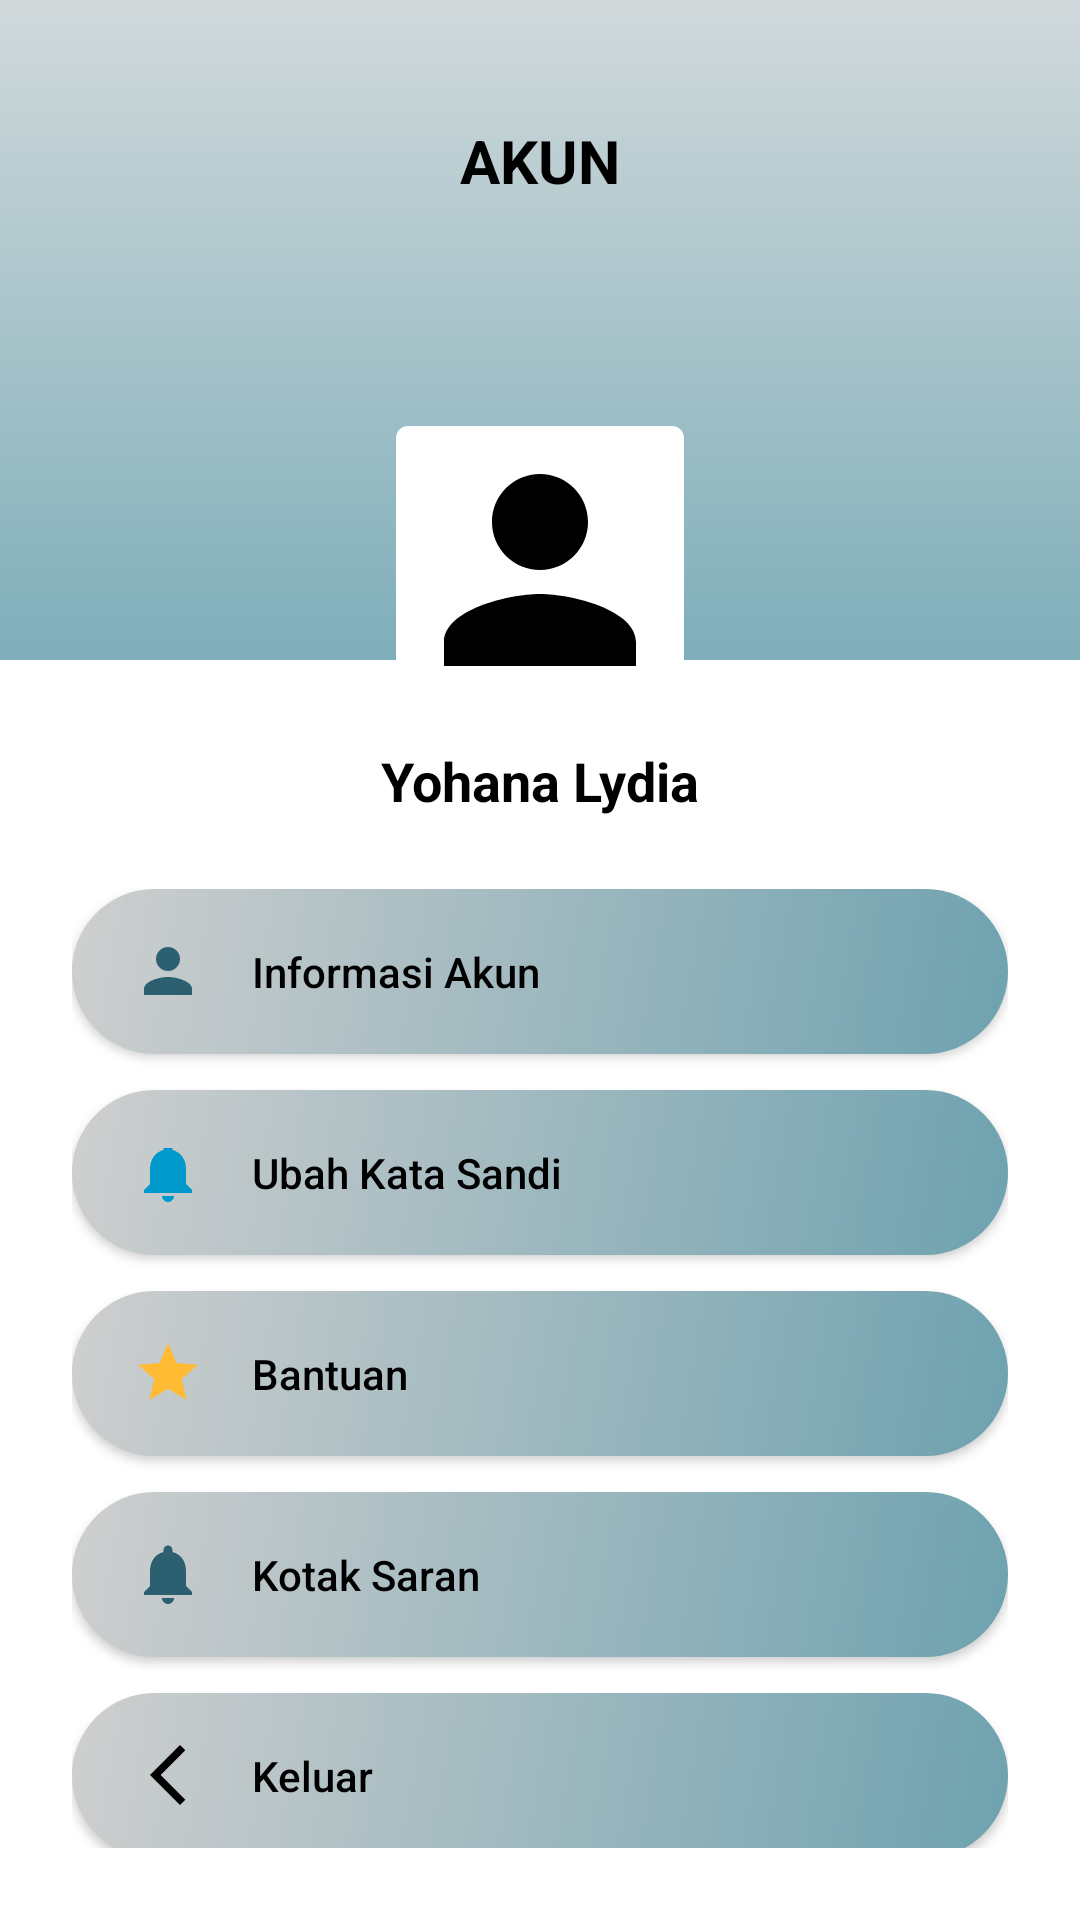

Android layout source for this screen:
<!-- AndroidManifest.xml: application theme Base.Theme.UTSPAB -->
<!-- res/layout/fragment_profile.xml -->
<?xml version="1.0" encoding="utf-8"?>
<RelativeLayout xmlns:android="http://schemas.android.com/apk/res/android"
    xmlns:app="http://schemas.android.com/apk/res-auto"
    android:layout_width="match_parent"
    android:layout_height="match_parent"
    xmlns:tools="http://schemas.android.com/tools"
    android:background="@android:color/white"
    android:fitsSystemWindows="true"
    tools:context=".FragmentProfile">

    <View
        android:id="@+id/header_bg"
        android:layout_width="match_parent"
        android:layout_height="220dp"
        android:background="@drawable/bg_splash_gradient" />

    <TextView
        android:layout_width="wrap_content"
        android:layout_height="wrap_content"
        android:text="AKUN"
        android:layout_centerHorizontal="true"
        android:layout_marginTop="40dp"
        android:textSize="20sp"
        android:textStyle="bold"
        android:textColor="@android:color/black"/>

    <LinearLayout
        android:layout_width="match_parent"
        android:layout_height="wrap_content"
        android:orientation="vertical"
        android:gravity="center_horizontal"
        android:layout_marginTop="140dp">

        <com.google.android.material.imageview.ShapeableImageView
            android:id="@+id/iv_profile_pic"
            android:layout_width="100dp"
            android:layout_height="100dp"
            android:src="@drawable/ic_profile_placeholder"
            android:padding="2dp"
            android:background="@android:color/white"
            android:layout_gravity="center"
            app:shapeAppearanceOverlay="@style/ShapeAppearance.MaterialComponents.MediumComponent" />

        <TextView
            android:id="@+id/tv_username_profile"
            android:layout_width="wrap_content"
            android:layout_height="wrap_content"
            android:text="Yohana Lydia"
            android:textSize="18sp"
            android:textStyle="bold"
            android:layout_marginTop="8dp"
            android:textColor="@android:color/black"/>

        <LinearLayout
            android:layout_width="match_parent"
            android:layout_height="wrap_content"
            android:orientation="vertical"
            android:padding="24dp">

            <androidx.appcompat.widget.AppCompatButton
                android:id="@+id/btn_info_akun"
                style="@style/MenuButtonStyle"
                android:text="Informasi Akun"
                android:drawableStart="@drawable/ic_profile" />

            <androidx.appcompat.widget.AppCompatButton
                android:id="@+id/btn_ubah_sandi"
                style="@style/MenuButtonStyle"
                android:text="Ubah Kata Sandi"
                android:drawableStart="@drawable/ic_notif" /> <androidx.appcompat.widget.AppCompatButton
            android:id="@+id/btn_bantuan"
            style="@style/MenuButtonStyle"
            android:text="Bantuan"
            android:drawableStart="@drawable/ic_new_feature" />

            <androidx.appcompat.widget.AppCompatButton
                android:id="@+id/btn_kotak_saran"
                style="@style/MenuButtonStyle"
                android:text="Kotak Saran"
                android:drawableStart="@drawable/ic_notifications" />

            <androidx.appcompat.widget.AppCompatButton
                android:id="@+id/btn_keluar"
                style="@style/MenuButtonStyle"
                android:text="Keluar"
                android:drawableStart="@drawable/ic_baseline_arrow_back_24" />

        </LinearLayout>
    </LinearLayout>
</RelativeLayout>
<!-- resources referenced by this layout -->
<resources>
  <!-- drawable bg_splash_gradient (drawable) -->
  <?xml version="1.0" encoding="utf-8"?>
  <shape xmlns:android="http://schemas.android.com/apk/res/android">
      <gradient
          android:angle="90"
          android:startColor="#7EAEB9"
          android:endColor="#D1D9DB"
          android:type="linear" />
  </shape>
  <!-- drawable ic_baseline_arrow_back_24 (drawable) -->
  <vector xmlns:android="http://schemas.android.com/apk/res/android"
      android:width="24dp"
      android:height="24dp"
      android:viewportWidth="960"
      android:viewportHeight="960">
    <path
        android:pathData="M640,880 L240,480l400,-400 71,71 -329,329 329,329 -71,71Z"
        android:fillColor="@android:color/black"/>
  </vector>
  <!-- drawable ic_new_feature (drawable) -->
  <vector xmlns:android="http://schemas.android.com/apk/res/android"
      android:width="24dp"
      android:height="24dp"
      android:viewportWidth="24.0"
      android:viewportHeight="24.0">
      <path
          android:fillColor="@android:color/holo_orange_light"
          android:pathData="M12,17.27L18.18,21l-1.64,-7.03L22,9.24l-7.19,-0.61L12,2 9.19,8.63 2,9.24l5.46,4.73L5.82,21z"/>
  </vector>
  <!-- drawable ic_notif (drawable) -->
  <vector xmlns:android="http://schemas.android.com/apk/res/android"
      android:width="24dp"
      android:height="24dp"
      android:viewportWidth="24.0"
      android:viewportHeight="24.0">
      <path
          android:fillColor="@android:color/holo_blue_dark"
          android:pathData="M12,22c1.1,0 2,-0.9 2,-2h-4c0,1.1 0.9,2 2,2zM18,16v-5c0,-3.07 -1.63,-5.64 -4.5,-6.32L13.5,4h-3v0.68C7.63,5.36 6,7.92 6,11v5l-2,2v1h16v-1l-2,-2z"/>
  </vector>
  <!-- drawable ic_notifications (drawable) -->
  <?xml version="1.0" encoding="utf-8"?>
  <vector xmlns:android="http://schemas.android.com/apk/res/android"
      android:width="24dp"
      android:height="24dp"
      android:viewportWidth="24"
      android:viewportHeight="24">
      <path
          android:fillColor="#2c5f6f"
          android:pathData="M12,22c1.1,0 2,-0.9 2,-2h-4c0,1.1 0.89,2 2,2zM18,16v-5c0,-3.07 -1.64,-5.64 -4.5,-6.32V4c0,-0.83 -0.67,-1.5 -1.5,-1.5s-1.5,0.67 -1.5,1.5v0.68C7.63,5.36 6,7.92 6,11v5l-2,2v1h16v-1l-2,-2z"/>
  </vector>
  <!-- drawable ic_profile (drawable) -->
  <?xml version="1.0" encoding="utf-8"?>
  <vector xmlns:android="http://schemas.android.com/apk/res/android"
      android:width="24dp"
      android:height="24dp"
      android:viewportWidth="24"
      android:viewportHeight="24">
      <path
          android:fillColor="#2c5f6f"
          android:pathData="M12,12c2.21,0 4,-1.79 4,-4s-1.79,-4 -4,-4 -4,1.79 -4,4 1.79,4 4,4zM12,14c-2.67,0 -8,1.34 -8,4v2h16v-2c0,-2.66 -5.33,-4 -8,-4z"/>
  </vector>
  <!-- drawable ic_profile_placeholder (drawable) -->
  <vector xmlns:android="http://schemas.android.com/apk/res/android"
      android:width="150dp"
      android:height="150dp"
      android:viewportWidth="24.0"
      android:viewportHeight="24.0">
      <path
          android:fillColor="@android:color/black"
          android:pathData="M12,12c2.21,0 4,-1.79 4,-4s-1.79,-4 -4,-4 -4,1.79 -4,4 1.79,4 4,4zM12,14c-2.67,0 -8,1.34 -8,4v2h16v-2c0,-2.66 -5.33,-4 -8,-4z"/>
  </vector>
  <!-- drawable button_gradient_rounded (drawable) -->
  <shape xmlns:android="http://schemas.android.com/apk/res/android"
      android:shape="rectangle">
      <gradient
          android:angle="135"
          android:startColor="#6ea2af"
          android:endColor="#cfcfcf"
          android:type="linear" />
      <corners android:radius="28dp" />
  </shape>
  <color name="switch_green">#34A853</color>
  <color name="white">#FFFFFFFF</color>
</resources>
